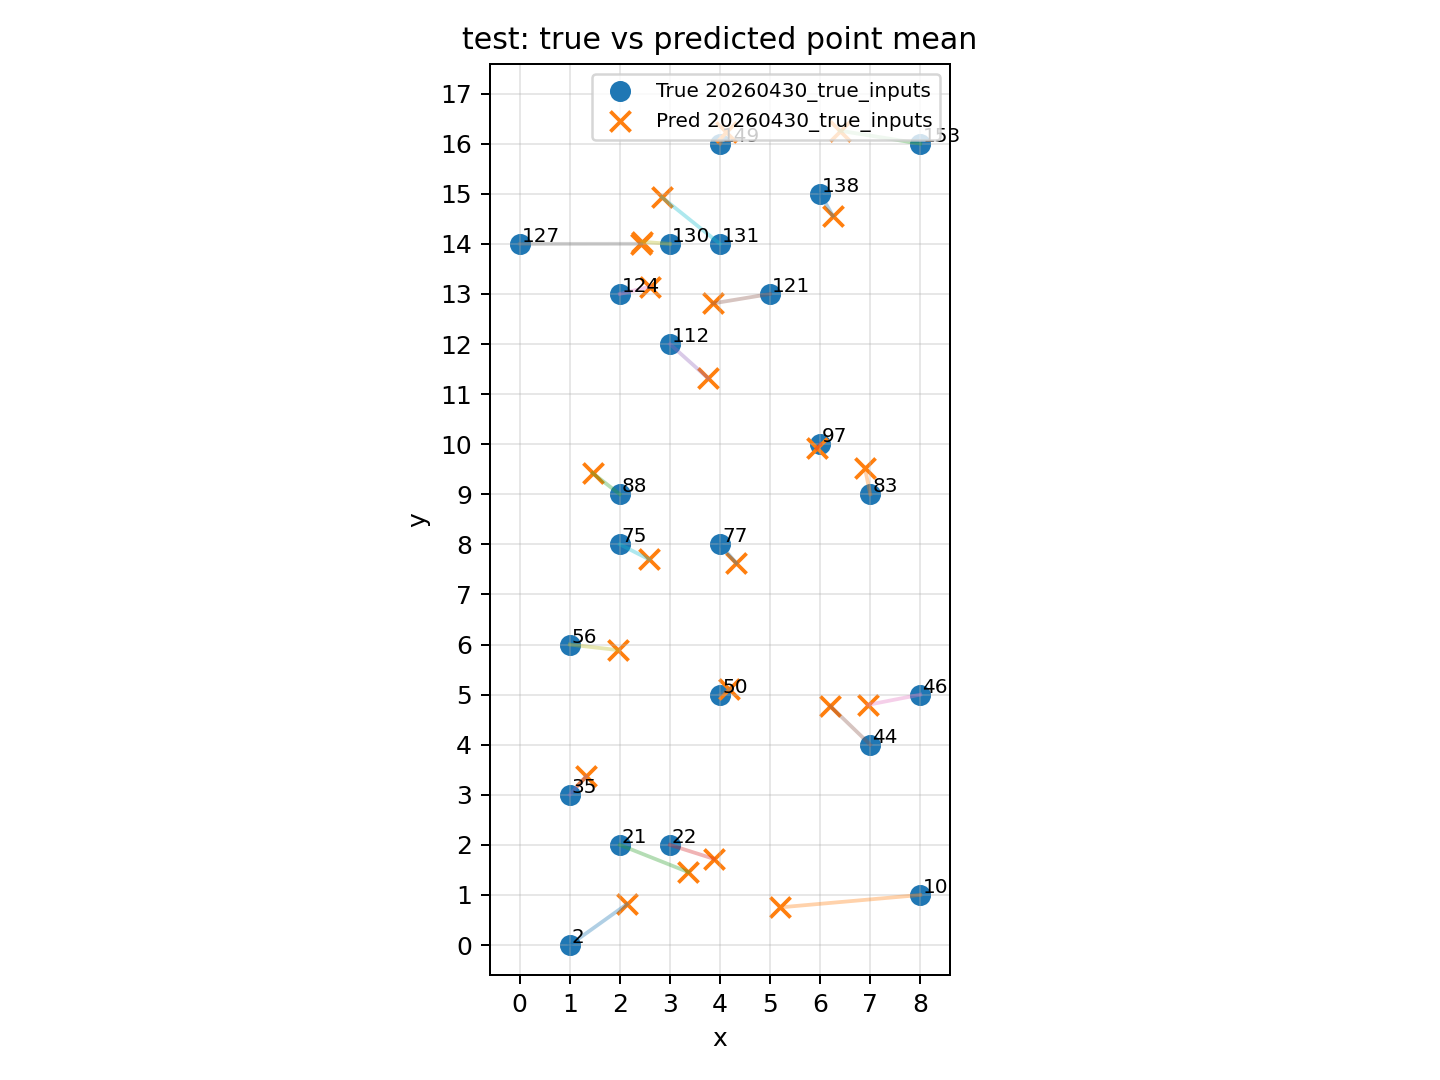

Source data for this figure (header and first rows):
dataset, record_id, x, y, pred_x, pred_y, n_windows, err_x, err_y, err_dist
20260430_true_inputs, 2, 1.0, 0.0, 2.138, 0.8144, 1, 1.138, 0.8144, 1.399
20260430_true_inputs, 10, 8.0, 1.0, 5.2, 0.7522, 1, -2.8, -0.2478, 2.811
20260430_true_inputs, 21, 2.0, 2.0, 3.368, 1.456, 1, 1.368, -0.5444, 1.473
20260430_true_inputs, 22, 3.0, 2.0, 3.881, 1.72, 1, 0.8811, -0.28, 0.9245
20260430_true_inputs, 35, 1.0, 3.0, 1.326, 3.367, 1, 0.3256, 0.3672, 0.4908
20260430_true_inputs, 44, 7.0, 4.0, 6.206, 4.769, 1, -0.7944, 0.7689, 1.106
20260430_true_inputs, 46, 8.0, 5.0, 6.961, 4.797, 1, -1.039, -0.2028, 1.059
20260430_true_inputs, 50, 4.0, 5.0, 4.186, 5.106, 1, 0.1856, 0.1061, 0.2138
20260430_true_inputs, 56, 1.0, 6.0, 1.956, 5.89, 1, 0.9561, -0.11, 0.9624
20260430_true_inputs, 75, 2.0, 8.0, 2.584, 7.701, 1, 0.5839, -0.2989, 0.6559
20260430_true_inputs, 77, 4.0, 8.0, 4.327, 7.624, 1, 0.3272, -0.3756, 0.4981
20260430_true_inputs, 83, 7.0, 9.0, 6.892, 9.532, 1, -0.1078, 0.5322, 0.543
20260430_true_inputs, 88, 2.0, 9.0, 1.456, 9.423, 1, -0.5439, 0.4233, 0.6892
20260430_true_inputs, 97, 6.0, 10.0, 5.931, 9.917, 1, -0.06944, -0.08333, 0.1085
20260430_true_inputs, 112, 3.0, 12.0, 3.762, 11.32, 1, 0.7617, -0.6833, 1.023
20260430_true_inputs, 121, 5.0, 13.0, 3.859, 12.81, 1, -1.141, -0.1883, 1.156
20260430_true_inputs, 124, 2.0, 13.0, 2.601, 13.15, 1, 0.6011, 0.1461, 0.6186
20260430_true_inputs, 127, 0.0, 14.0, 2.427, 14, 1, 2.427, 0.002222, 2.427
20260430_true_inputs, 130, 3.0, 14.0, 2.449, 14.04, 1, -0.5506, 0.04222, 0.5522
20260430_true_inputs, 131, 4.0, 14.0, 2.839, 14.93, 1, -1.161, 0.9322, 1.489
20260430_true_inputs, 138, 6.0, 15.0, 6.253, 14.56, 1, 0.2533, -0.4378, 0.5058
20260430_true_inputs, 149, 4.0, 16.0, 4.118, 16.24, 1, 0.1178, 0.2428, 0.2698
20260430_true_inputs, 153, 8.0, 16.0, 6.394, 16.26, 1, -1.606, 0.2606, 1.627
